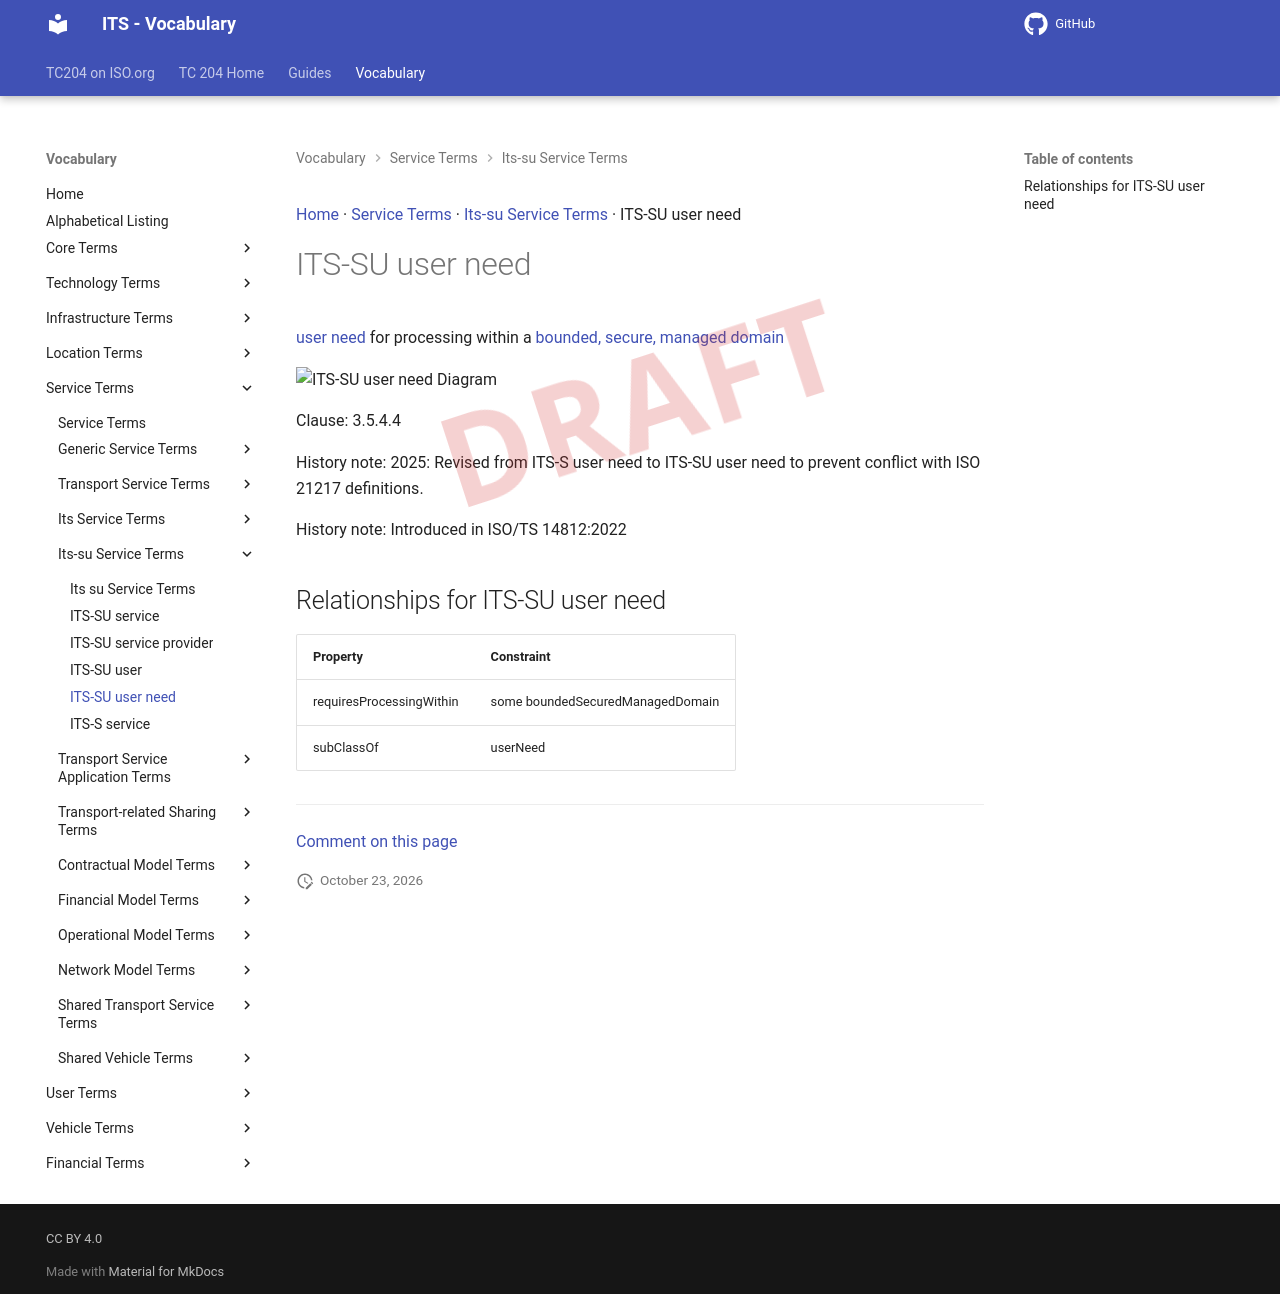

repository: ISO-TC204/iso14812 · page: v1.1.2-alpha.5/terms/ITS-SU user need/index.html · generator: mkdocs

[Home](../index.md) · [Service Terms](groups/Service Terms.md) · [Its-su Service Terms](patterns/Its-su Service Terms.md) · ITS-SU user need

# ITS-SU user need

<div class="draft4-watermark" aria-hidden="true"></div>

[user need](user need.md) for processing within a [bounded, secure, managed domain](bounded secured managed domain.md)

<object type="image/svg+xml" data="../../diagrams/ITS-SU user need.dot.svg">
    <img alt="ITS-SU user need Diagram" src="../../diagrams/ITS-SU user need.dot.png" /> <!-- Fallback for non-SVG browsers -->
</object>

Clause: 3.5.4.4

History note: 2025: Revised from ITS-S user need to ITS-SU user need to prevent conflict with ISO 21217 definitions.

History note: Introduced in ISO/TS 14812:2022

## Relationships for ITS-SU user need

| Property | Constraint |
| --- | --- |
| requiresProcessingWithin | some boundedSecuredManagedDomain |
| subClassOf | userNeed |


---

[Comment on this page](https://github.com/ISO-TC204/iso14812/issues/new?template=page-feedback.yml&title=%5BPage+feedback%5D+ITS-SU+user+need&page-title=ITS-SU+user+need&page-path=terms%2FITS-SU+user+need.md)
